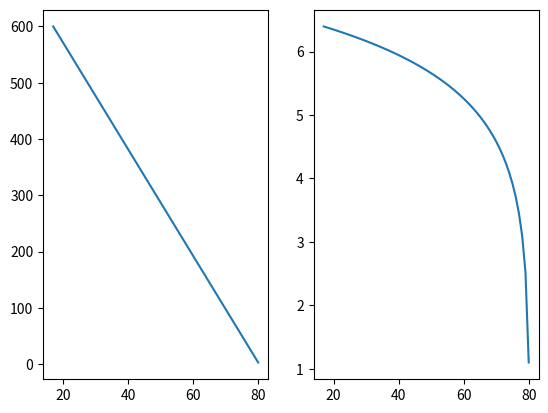

Write the Python code that produced this figure. (Note: this script raises an exception after producing the figure.)
"""
This script creates the 9x9 prior
in log space.
"""

import numpy as np
import matplotlib.pyplot as plt

# Core idea: to model time vs. hints as exponentially decreasing
# which translates to linearity (with negative slope) in logspace.
def prior_in_log_space(h):
    return np.log(600 + ((600 - 3) / (17 - 80)) * (h - 17))

# Computing it.
domain = np.arange(17, 81)
prior = prior_in_log_space(domain)

_, (ax1, ax2) = plt.subplots(1, 2)
ax1.plot(domain, np.exp(prior))
ax2.plot(domain, prior)
plt.show()
print(domain)
print(prior)

# Saving it.
# array = np.vstack((domain, prior)).T
# print(array)

# We'll save the prior just as a vector
# assuming we'll always be creating 9x9ers.
# and that the domain of the GPR is range(17, 81)
np.savetxt(
    "./data/priors/9x9.csv",
    prior,
    fmt="%.5f"
)
